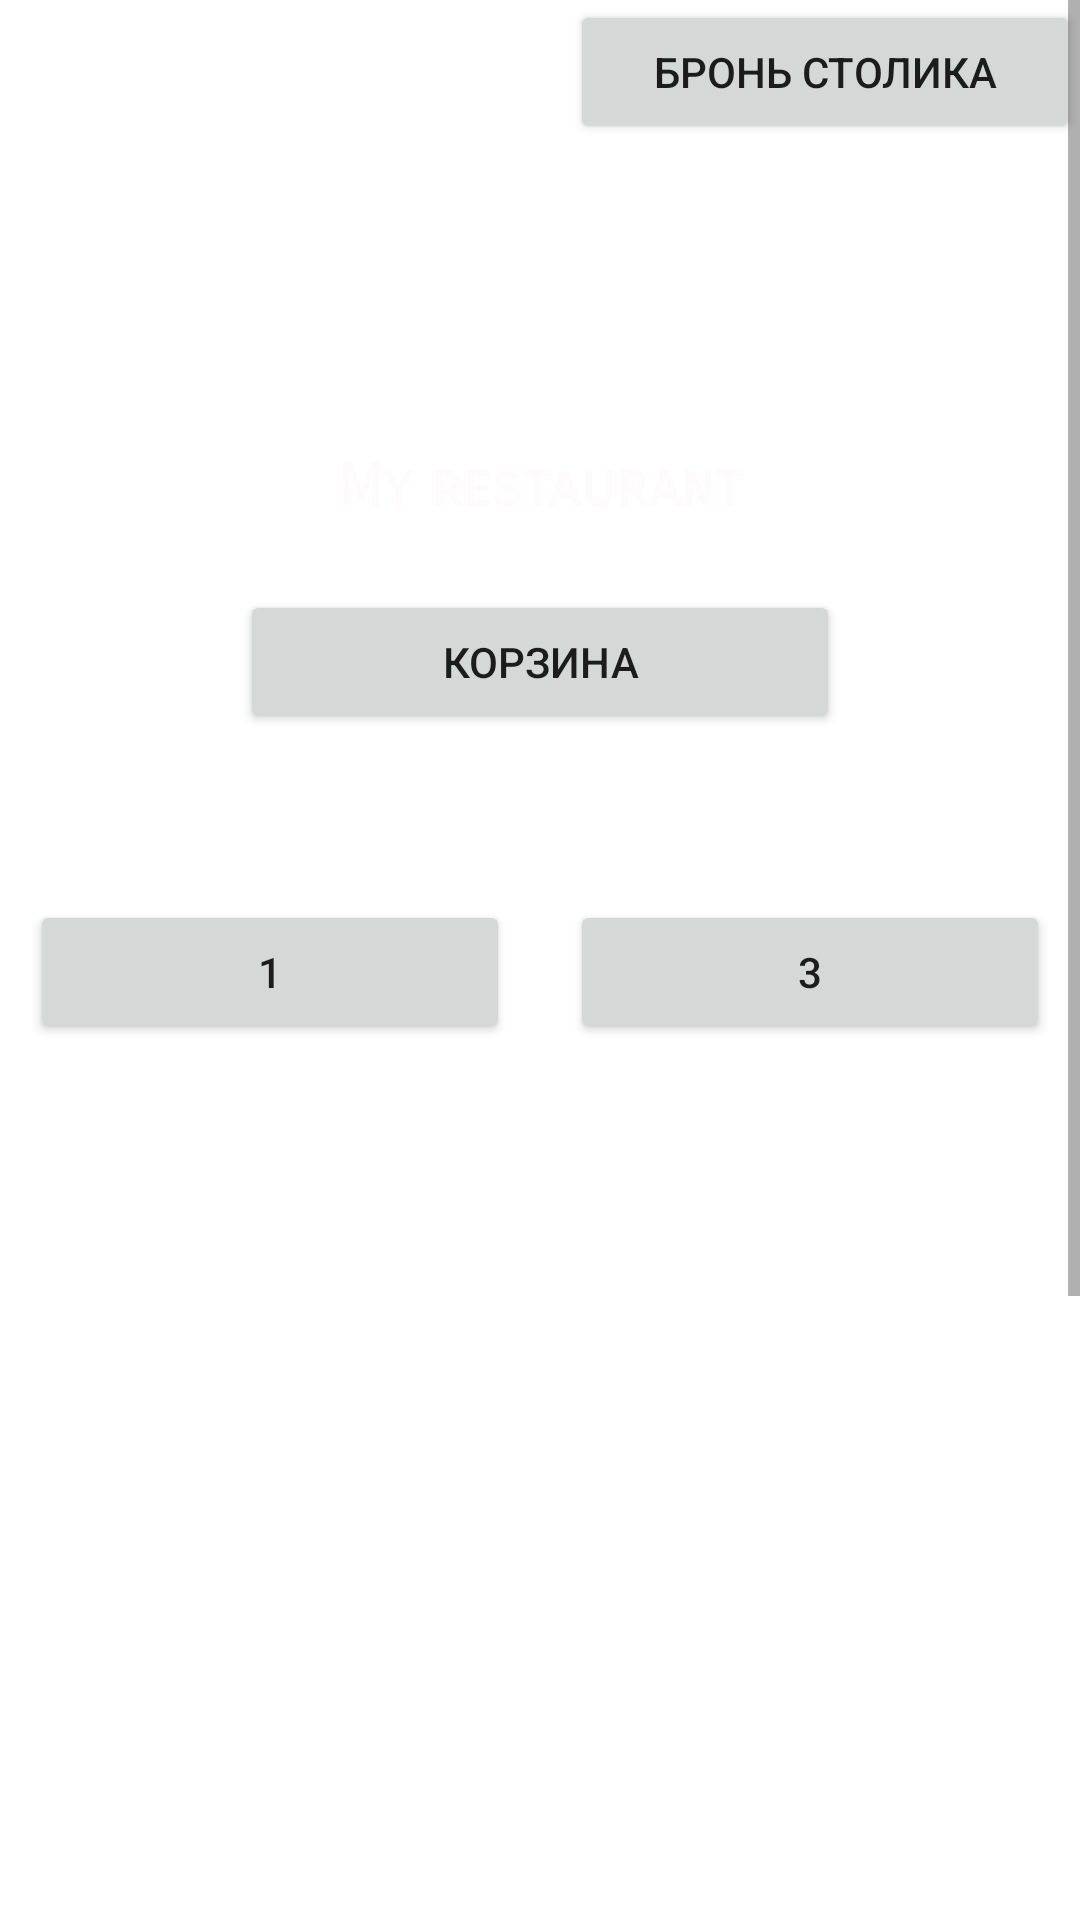

Here is an Android app screen rendered from its layout file. Give the layout XML and the strings, colors and styles it references.
<!-- AndroidManifest.xml: application theme Theme.MYapp_2 -->
<!-- res/layout/fragment_second.xml -->
<?xml version="1.0" encoding="utf-8"?>
<ScrollView xmlns:android="http://schemas.android.com/apk/res/android"
    xmlns:app="http://schemas.android.com/apk/res-auto"
    xmlns:tools="http://schemas.android.com/tools"
    android:layout_width="match_parent"
    android:layout_height="match_parent">
<FrameLayout
    android:layout_width="match_parent"
    android:layout_height="match_parent">
    <Button
        android:id="@+id/reserveTable"
        android:layout_width="170dp"
        android:layout_height="wrap_content"

        android:layout_gravity="end"

        android:text="Бронь столика" />

    <androidx.constraintlayout.widget.ConstraintLayout

        android:layout_width="match_parent"
        android:layout_height="wrap_content"
        tools:context=".UI.view.activities.MainActivity">

        <FrameLayout
            android:id="@+id/Layout"
            android:layout_width="match_parent"
            android:layout_height="match_parent"
            android:layout_marginTop="4dp"
            app:layout_constraintBottom_toBottomOf="parent"
            app:layout_constraintEnd_toEndOf="parent"
            app:layout_constraintStart_toStartOf="parent"
            app:layout_constraintTop_toBottomOf="@+id/linearLayout2" />


        <androidx.viewpager.widget.ViewPager
            android:id="@+id/view_pager"
            android:layout_width="match_parent"
            android:layout_height="285dp"
            app:layout_constraintEnd_toEndOf="parent"
            app:layout_constraintStart_toStartOf="parent"
            app:layout_constraintTop_toTopOf="parent" />

        <LinearLayout


            android:id="@+id/linearLayout"
            android:layout_width="match_parent"
            android:layout_height="300dp"

            android:background="@android:color/transparent"
            android:orientation="vertical"
            app:layout_constraintEnd_toEndOf="parent"
            app:layout_constraintStart_toStartOf="parent"
            app:layout_constraintTop_toTopOf="parent">

            <TextView
                android:layout_width="match_parent"
                android:layout_height="wrap_content"
                android:layout_marginTop="150dp"
                android:fontFamily="sans-serif-smallcaps"
                android:gravity="center"
                android:text="@string/my_restaurant"
                android:textColor="#FDFBFB"
                android:textSize="20sp"
                android:textStyle="bold" />

            <TextView
                android:layout_width="match_parent"
                android:layout_height="wrap_content"
                android:fontFamily="sans-serif-medium"
                android:gravity="center"
                android:text="@string/mark"
                android:textColor="#FFFFFF"
                android:textSize="16sp"
                android:textStyle="bold" />

            <Button

                android:id="@+id/cart_button"
                android:layout_width="200dp"
                android:layout_height="wrap_content"
                android:layout_gravity="center"
                android:text="Корзина"
                />


        </LinearLayout>

        <RelativeLayout
            android:id="@+id/relativeLayout"
            android:layout_width="match_parent"
            android:layout_height="match_parent"
            android:layout_marginTop="300dp"
            app:layout_constraintEnd_toEndOf="parent"
            app:layout_constraintStart_toStartOf="parent"
            app:layout_constraintTop_toTopOf="parent">


        </RelativeLayout>

        <LinearLayout
            android:id="@+id/linearLayout2"
            android:layout_width="match_parent"
            android:layout_height="wrap_content"
            android:orientation="horizontal"
            app:layout_constraintEnd_toEndOf="parent"
            app:layout_constraintStart_toStartOf="parent"
            app:layout_constraintTop_toBottomOf="@+id/relativeLayout">

            <Button
                android:id="@+id/btn_1_second_fragment"
                android:layout_width="wrap_content"
                android:layout_height="wrap_content"
                android:layout_marginHorizontal="10dp"
                android:layout_weight="1"
                android:text="1" />

            <Button
                android:id="@+id/btn_3_second_fragment"
                android:layout_width="wrap_content"
                android:layout_height="wrap_content"
                android:layout_marginHorizontal="10dp"
                android:layout_weight="1"
                android:text="@string/_3" />
        </LinearLayout>


    </androidx.constraintlayout.widget.ConstraintLayout>

    <LinearLayout
        android:layout_width="match_parent"
        android:layout_height="match_parent"
        android:layout_marginTop="350dp"
        android:orientation="vertical">

        <LinearLayout xmlns:android="http://schemas.android.com/apk/res/android"
            android:id="@+id/layoutNote"
            android:layout_width="match_parent"
            android:layout_height="wrap_content"
            android:orientation="vertical">


        </LinearLayout>


        <androidx.recyclerview.widget.RecyclerView
            android:id="@+id/recycler_view_products"
            android:layout_width="match_parent"
            android:layout_height="551dp"
            app:layoutManager="LinearLayoutManager" />

        <Button
            android:id="@+id/change_btn"
            android:layout_width="match_parent"
            android:layout_height="47dp"
            android:text="@string/Смена_товара" />


    </LinearLayout>


</FrameLayout>
</ScrollView>
<!-- resources referenced by this layout -->
<resources>
  <string name="_3">3</string>
  <string name="mark">↓↓ Mark ↓↓</string>
  <string name="my_restaurant">My restaurant</string>
  <style name="Theme.MYapp_2" parent="Theme.MaterialComponents.DayNight.DarkActionBar">
          
          <item name="colorPrimary">@color/purple_500</item>
          <item name="colorPrimaryVariant">@color/purple_700</item>
          <item name="colorOnPrimary">@color/white</item>
          
          <item name="colorSecondary">@color/teal_200</item>
          <item name="colorSecondaryVariant">@color/teal_700</item>
          <item name="colorOnSecondary">@color/black</item>
          
          <item name="android:statusBarColor">?attr/colorPrimaryVariant</item>
          
      </style>
  <color name="purple_500">#FF6200EE</color>
  <color name="purple_700">#FF3700B3</color>
  <color name="white">#FFFFFFFF</color>
  <color name="teal_200">#FF03DAC5</color>
  <color name="teal_700">#FF018786</color>
  <color name="black">#FF000000</color>
</resources>
